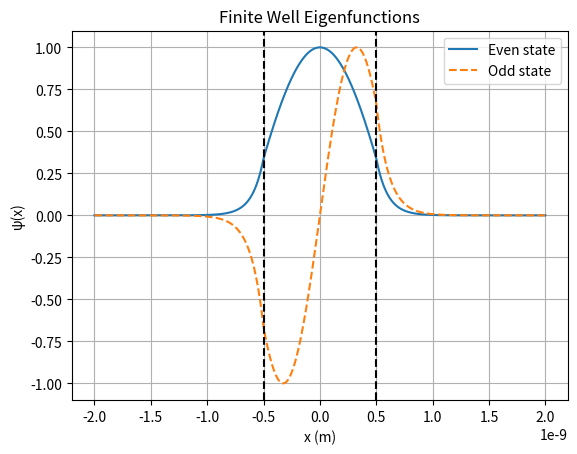

Write the Python code that produced this figure.
import numpy as np
import matplotlib.pyplot as plt

# physical parameters
m = 9.1e-31        # kg
V_o = 3.2e-19      # J
a = 1e-9           # full width (m)
h_cut = 1.0545e-34 # J*s

half_width = a/2
R = np.sqrt((m*V_o*a**2)/(2*h_cut**2))

def even_func(s, rho):
    return s - rho*np.cos(s)
def odd_func(s, rho):
    return s - rho*np.sin(s)

# bisection as before
def bisection(f, a0, b0, tol=1e-6, maxiter=100):
    fa, fb = f(a0), f(b0)
    if fa*fb > 0:
        return None
    a, b = a0, b0
    for _ in range(maxiter):
        c = 0.5*(a+b)
        fc = f(c)
        if abs(fc) < tol or (b-a)/2 < tol:
            return c
        if fa*fc <= 0:
            b, fb = c, fc
        else:
            a, fa = c, fc
    return 0.5*(a+b)

def wavefunction(x, s, parity, k, K):
    if parity == "odd":
        if x <= -a/2:
            return -np.sin(k*a/2) * np.exp(K*(x + a/2))
        elif x >= a/2:
            return  np.sin(k*a/2) * np.exp(-K*(x - a/2))
        else:
            return np.sin(k*x)

    if parity == "even":
        if x <= -a/2:
            return np.cos(k*a/2) * np.exp(K*(x + a/2))
        elif x >= a/2:
            return np.cos(k*a/2) * np.exp(-K*(x - a/2))
        else:
            return np.cos(k*x)

roots = []
roots.append(("even", bisection(lambda s: even_func(s, R), 0.1, 1.5)))
roots.append(("odd", bisection(lambda s: odd_func(s, R), 1.58, 3.14)))
print("rho =", R)
print("Root in [0.1, 1.5]:", roots[0])
print("Root in [1.58, 3.14]:", roots[1])

plt.figure()
x_vals = np.linspace(-2*a, 2*a, 500)
for parity, s in roots:
    k = 2*s/a
    E = (h_cut**2 * k**2)/(2*m) - V_o
    print(f"Energy for {parity}: {E/1.602e-19}")
    kappa = np.sqrt(2*m*(V_o - E))/h_cut
    if parity == "even":
        psi_even = [wavefunction(x, s, "even", k, kappa) for x in x_vals]
        plt.plot(x_vals, psi_even,linestyle='-', label="Even state")
    if parity == "odd":
        psi_odd = [wavefunction(x, s, "odd", k, kappa) for x in x_vals]
        plt.plot(x_vals, psi_odd, linestyle='--',label="Odd state")


plt.axvline(-a/2, color="k", linestyle="--")
plt.axvline(a/2, color="k", linestyle="--")
plt.title("Finite Well Eigenfunctions")
plt.xlabel("x (m)")
plt.ylabel("ψ(x)")
plt.grid(True)
plt.legend()
plt.show()